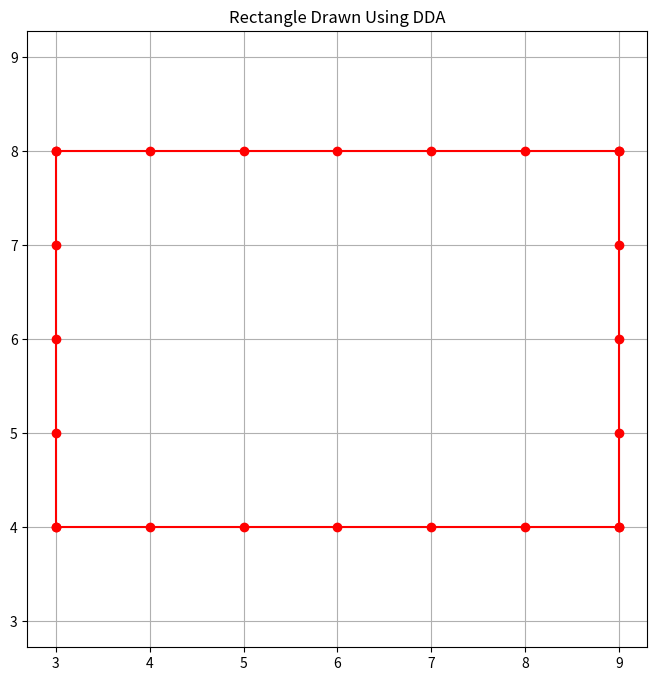

Here is the Python script that generated this plot:
#1. Extend the DDA program to draw a rectangle given two opposite corners.

import matplotlib.pyplot as plt

def dda_line(x1, y1, x2, y2):
    x_list = []
    y_list = []

    dx = x2 - x1
    dy = y2 - y1

    steps = int(max(abs(dx), abs(dy)))

    x_inc = dx / steps
    y_inc = dy / steps

    x = x1
    y = y1

    for _ in range(steps + 1):
        x_list.append(round(x))
        y_list.append(round(y))
        x += x_inc
        y += y_inc

    return x_list, y_list


def draw_line(x1, y1, x2, y2):
    xs, ys = dda_line(x1, y1, x2, y2)
    plt.plot(xs, ys, marker="o", color='red')


def draw_rectangle(x1, y1, x3, y3):
    x2, y2 = x3, y1
    x4, y4 = x1, y3

    draw_line(x1, y1, x2, y2)
    draw_line(x2, y2, x3, y3)
    draw_line(x3, y3, x4, y4)
    draw_line(x4, y4, x1, y1)


if __name__ == "__main__":
    x1, y1 = 3, 4
    x3, y3 = 9, 8

    plt.figure(figsize=(8, 8))
    plt.title("Rectangle Drawn Using DDA")
    plt.grid(True)
    plt.axis("equal")

    draw_rectangle(x1, y1, x3, y3)

    plt.show()